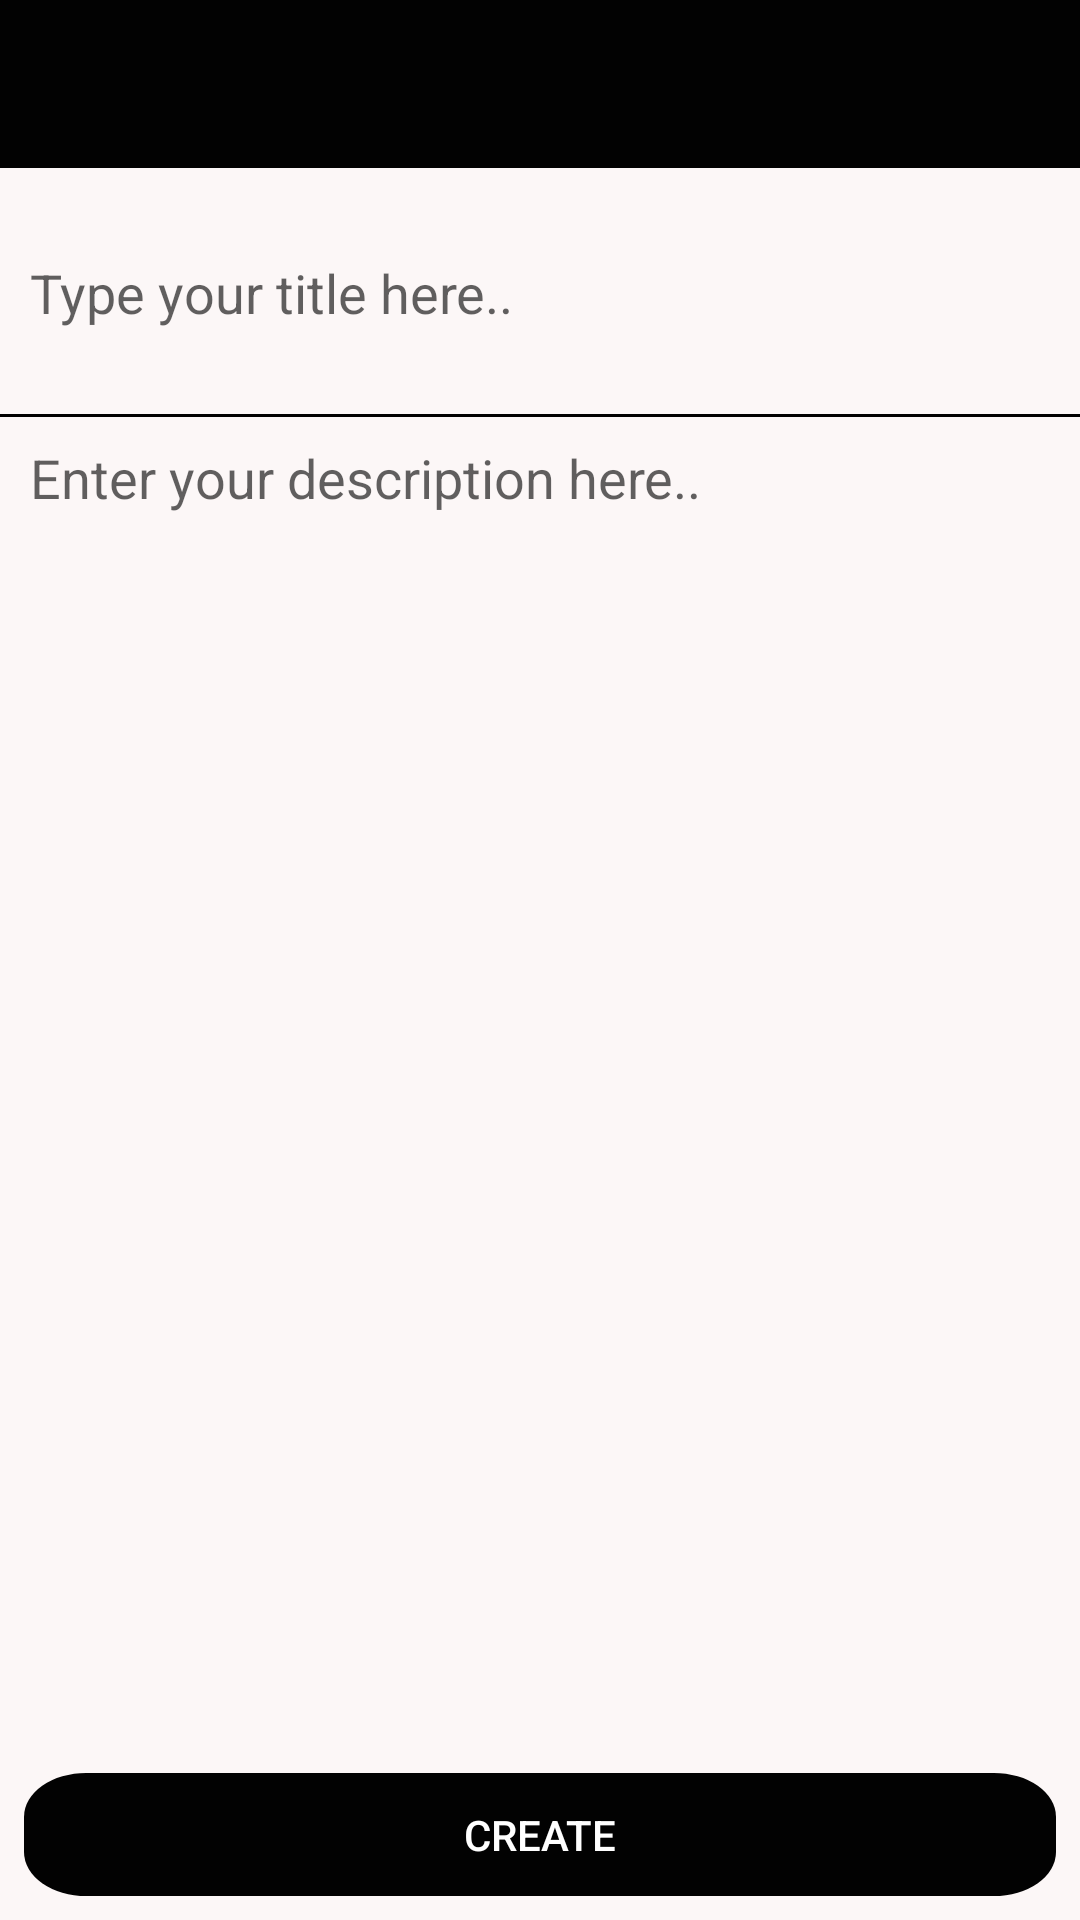

This screen was rendered from an Android layout file. Write that file and the resources it references.
<!-- AndroidManifest.xml: application theme AppTheme -->
<!-- res/layout/activity_create_notes.xml -->
<?xml version="1.0" encoding="utf-8"?>
<androidx.constraintlayout.widget.ConstraintLayout xmlns:android="http://schemas.android.com/apk/res/android"
    xmlns:app="http://schemas.android.com/apk/res-auto"
    xmlns:tools="http://schemas.android.com/tools"
    android:id="@+id/constraintLayout"
    android:layout_width="match_parent"
    android:layout_height="match_parent"
    android:background="@color/myWhite"
    tools:context=".CreateNotes">

    <androidx.appcompat.widget.Toolbar
        android:id="@+id/toolbar"
        android:layout_width="match_parent"
        android:layout_height="wrap_content"
        android:background="?attr/colorPrimary"
        android:minHeight="?attr/actionBarSize"
        android:theme="?attr/actionBarTheme"
        app:layout_constraintEnd_toEndOf="parent"
        app:layout_constraintStart_toStartOf="parent"
        app:layout_constraintTop_toTopOf="parent" />

    <EditText
        android:id="@+id/title_text"
        android:layout_width="0dp"
        android:layout_height="51dp"
        android:layout_marginTop="16dp"
        android:background="@android:color/transparent"
        android:ems="10"
        android:hint="Type your title here.."
        android:imeOptions="actionNext"
        android:inputType="textPersonName"
        android:paddingLeft="10dp"
        android:textColor="@color/colorPrimaryDark"
        android:textColorHint="#9F010101"
        app:layout_constraintEnd_toEndOf="parent"
        app:layout_constraintHorizontal_bias="1.0"
        app:layout_constraintStart_toStartOf="parent"
        app:layout_constraintTop_toBottomOf="@+id/toolbar" />

    <View
        android:id="@+id/view"
        android:layout_width="match_parent"
        android:layout_height="1dp"
        android:layout_marginTop="15dp"
        android:background="@color/colorPrimaryDark"
        app:layout_constraintEnd_toEndOf="parent"
        app:layout_constraintHorizontal_bias="0.0"
        app:layout_constraintStart_toStartOf="parent"
        app:layout_constraintTop_toBottomOf="@+id/title_text" />

    <EditText
        android:id="@+id/description_text"
        android:layout_width="0dp"
        android:layout_height="0dp"
        android:layout_marginTop="8dp"
        android:layout_marginBottom="7dp"
        android:background="@android:color/transparent"
        android:ems="10"
        android:gravity="start"
        android:hint="Enter your description here.."
        android:inputType="textMultiLine"
        android:paddingLeft="10dp"
        android:textColor="@color/colorPrimaryDark"
        android:textColorHint="#9F010101"
        android:textColorLink="@color/colorPrimaryDark"
        android:textIsSelectable="true"
        app:layout_constraintBottom_toTopOf="@+id/create_button"
        app:layout_constraintEnd_toEndOf="parent"
        app:layout_constraintHorizontal_bias="0.333"
        app:layout_constraintStart_toStartOf="parent"
        app:layout_constraintTop_toBottomOf="@+id/view" />

    <Button
        android:id="@+id/create_button"
        android:layout_width="0dp"
        android:layout_height="41dp"
        android:layout_marginLeft="8dp"
        android:layout_marginRight="8dp"
        android:layout_marginBottom="8dp"
        android:background="@drawable/ic_rectangle"
        android:text="Create"
        app:layout_constraintBottom_toBottomOf="parent"
        app:layout_constraintEnd_toEndOf="parent"
        app:layout_constraintHorizontal_bias="0.430"
        app:layout_constraintStart_toStartOf="parent" />
</androidx.constraintlayout.widget.ConstraintLayout>
<!-- resources referenced by this layout -->
<resources>
  <color name="colorPrimaryDark">#010101</color>
  <color name="myWhite">#FCF7F7</color>
  <!-- drawable ic_rectangle (drawable) -->
  <vector xmlns:android="http://schemas.android.com/apk/res/android"
      xmlns:aapt="http://schemas.android.com/aapt"
      android:width="332dp"
      android:height="56dp"
      android:viewportWidth="332"
      android:viewportHeight="56">
    <path
        android:pathData="M20,0L312,0A20,20 0,0 1,332 20L332,36A20,20 0,0 1,312 56L20,56A20,20 0,0 1,0 36L0,20A20,20 0,0 1,20 0z">
      <aapt:attr name="android:fillColor">
        <gradient 
            android:startY="0"
            android:startX="166"
            android:endY="56"
            android:endX="166"
            android:type="linear">
          <item android:offset="0" android:color="#FF010101"/>
          <item android:offset="1E-4" android:color="#FF020202"/>
          <item android:offset="0.9993" android:color="#FF020202"/>
          <item android:offset="0.9994" android:color="#FF020202"/>
          <item android:offset="0.9995" android:color="#FF020202"/>
          <item android:offset="0.9996" android:color="#FF020202"/>
          <item android:offset="0.9997" android:color="#FF030303"/>
          <item android:offset="0.9998" android:color="#FF060606"/>
          <item android:offset="0.9999" android:color="#FF575353"/>
          <item android:offset="1" android:color="#FC6D6B6B"/>
        </gradient>
      </aapt:attr>
    </path>
  </vector>
  <style name="AppTheme" parent="Theme.AppCompat.NoActionBar">
          
          <item name="colorPrimary">@color/colorPrimary</item>
          <item name="colorPrimaryDark">@color/colorPrimaryDark</item>
          <item name="colorAccent">@color/colorAccent</item>
      </style>
  <color name="colorPrimary">#020202</color>
  <color name="colorAccent">#03DAC5</color>
</resources>
